Photos from the image-classification dataset "vgg_splitData" in the GitHub repository oceswim/BigProject. Its 5 classes are: aeroplane, bicycle, bus, car, motor.

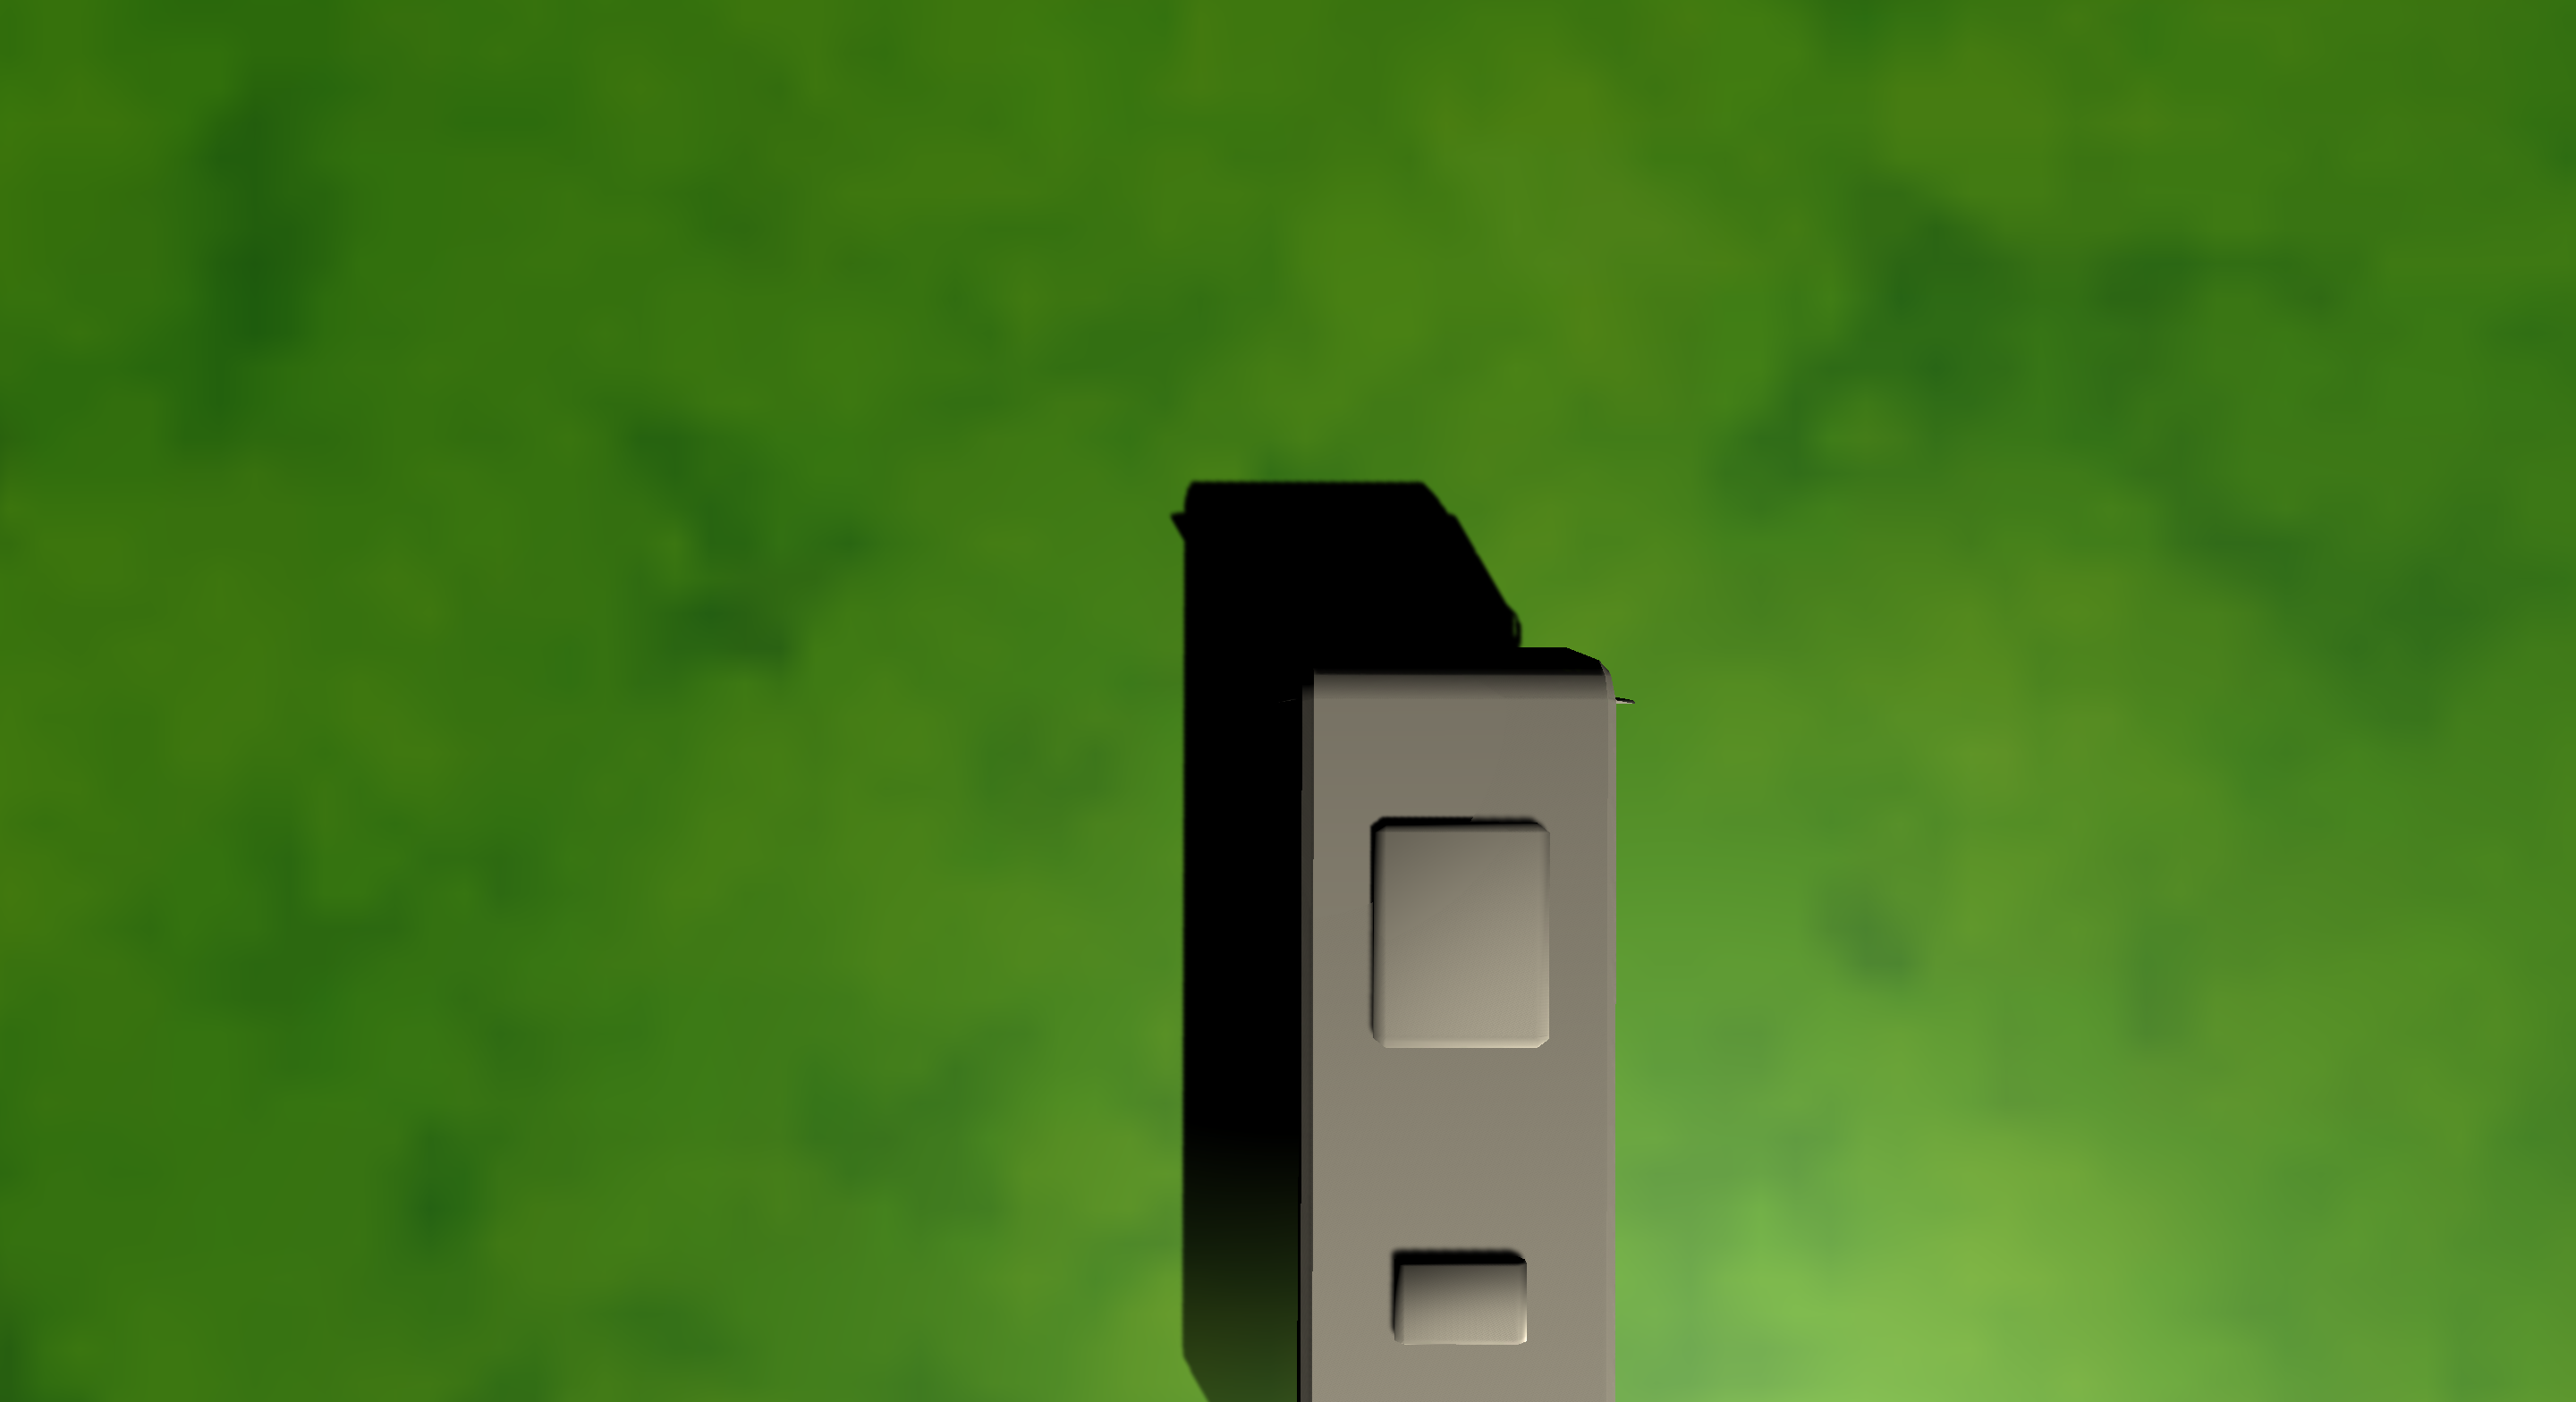
Label: bus

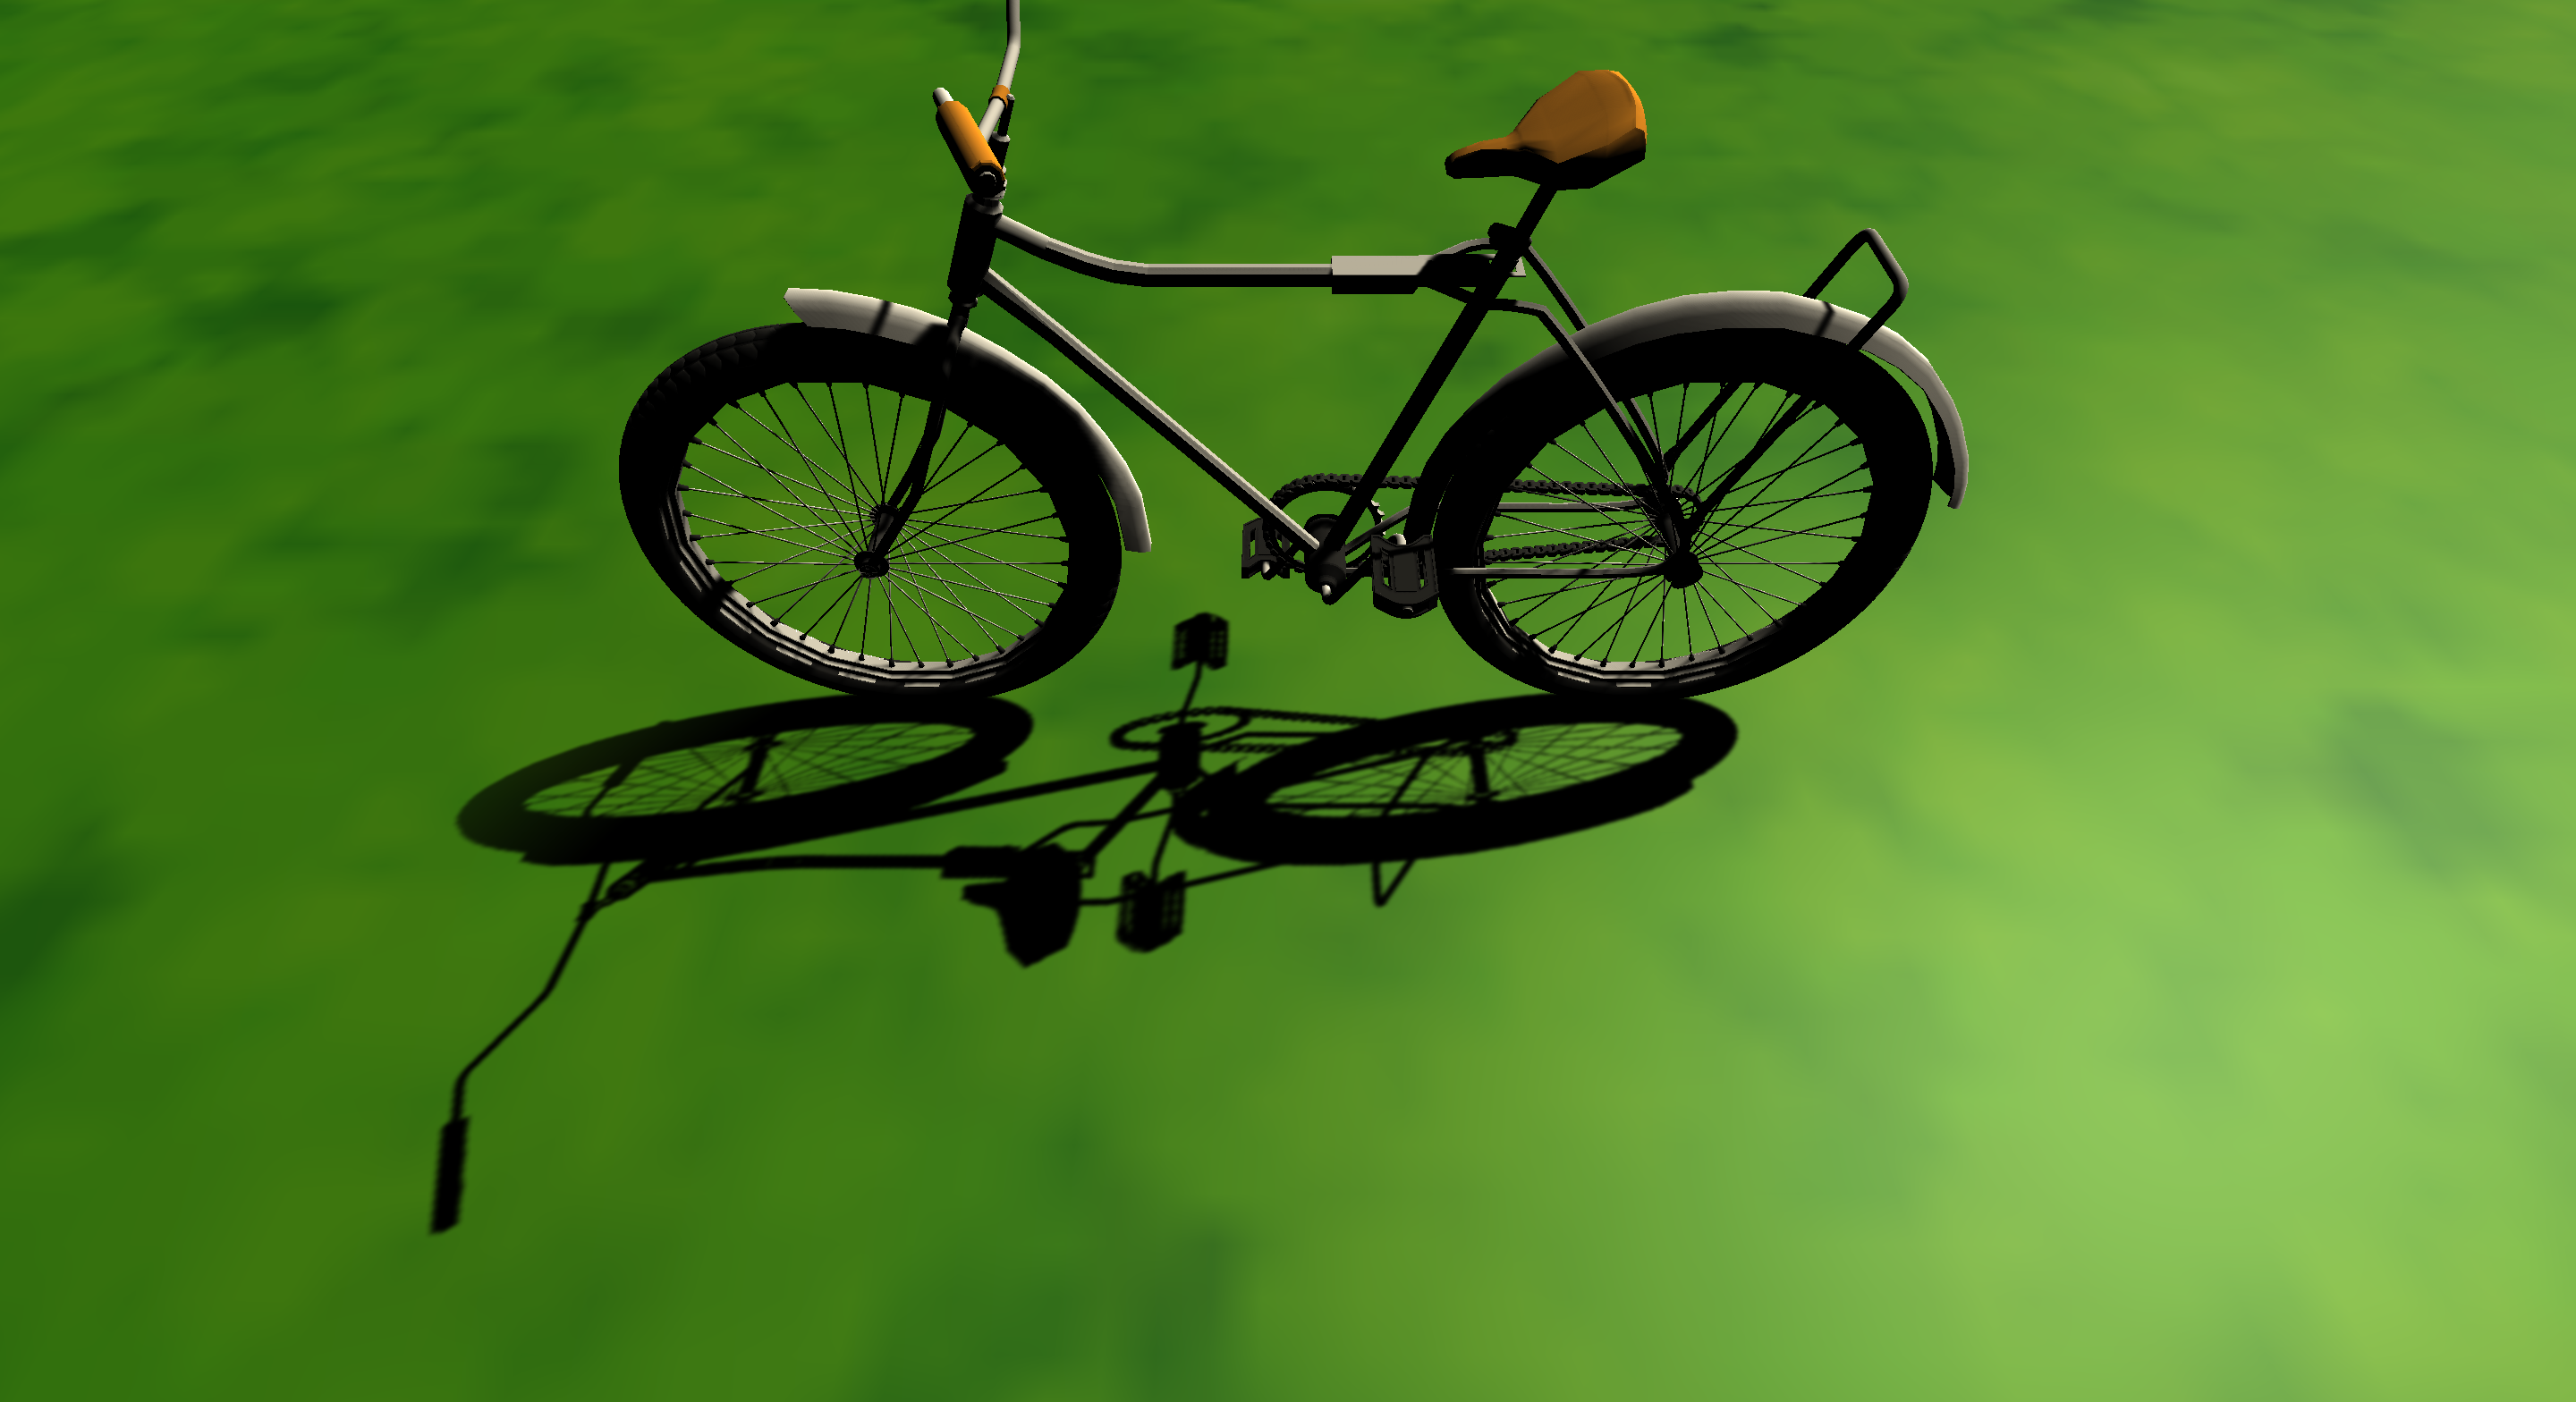
Label: bicycle

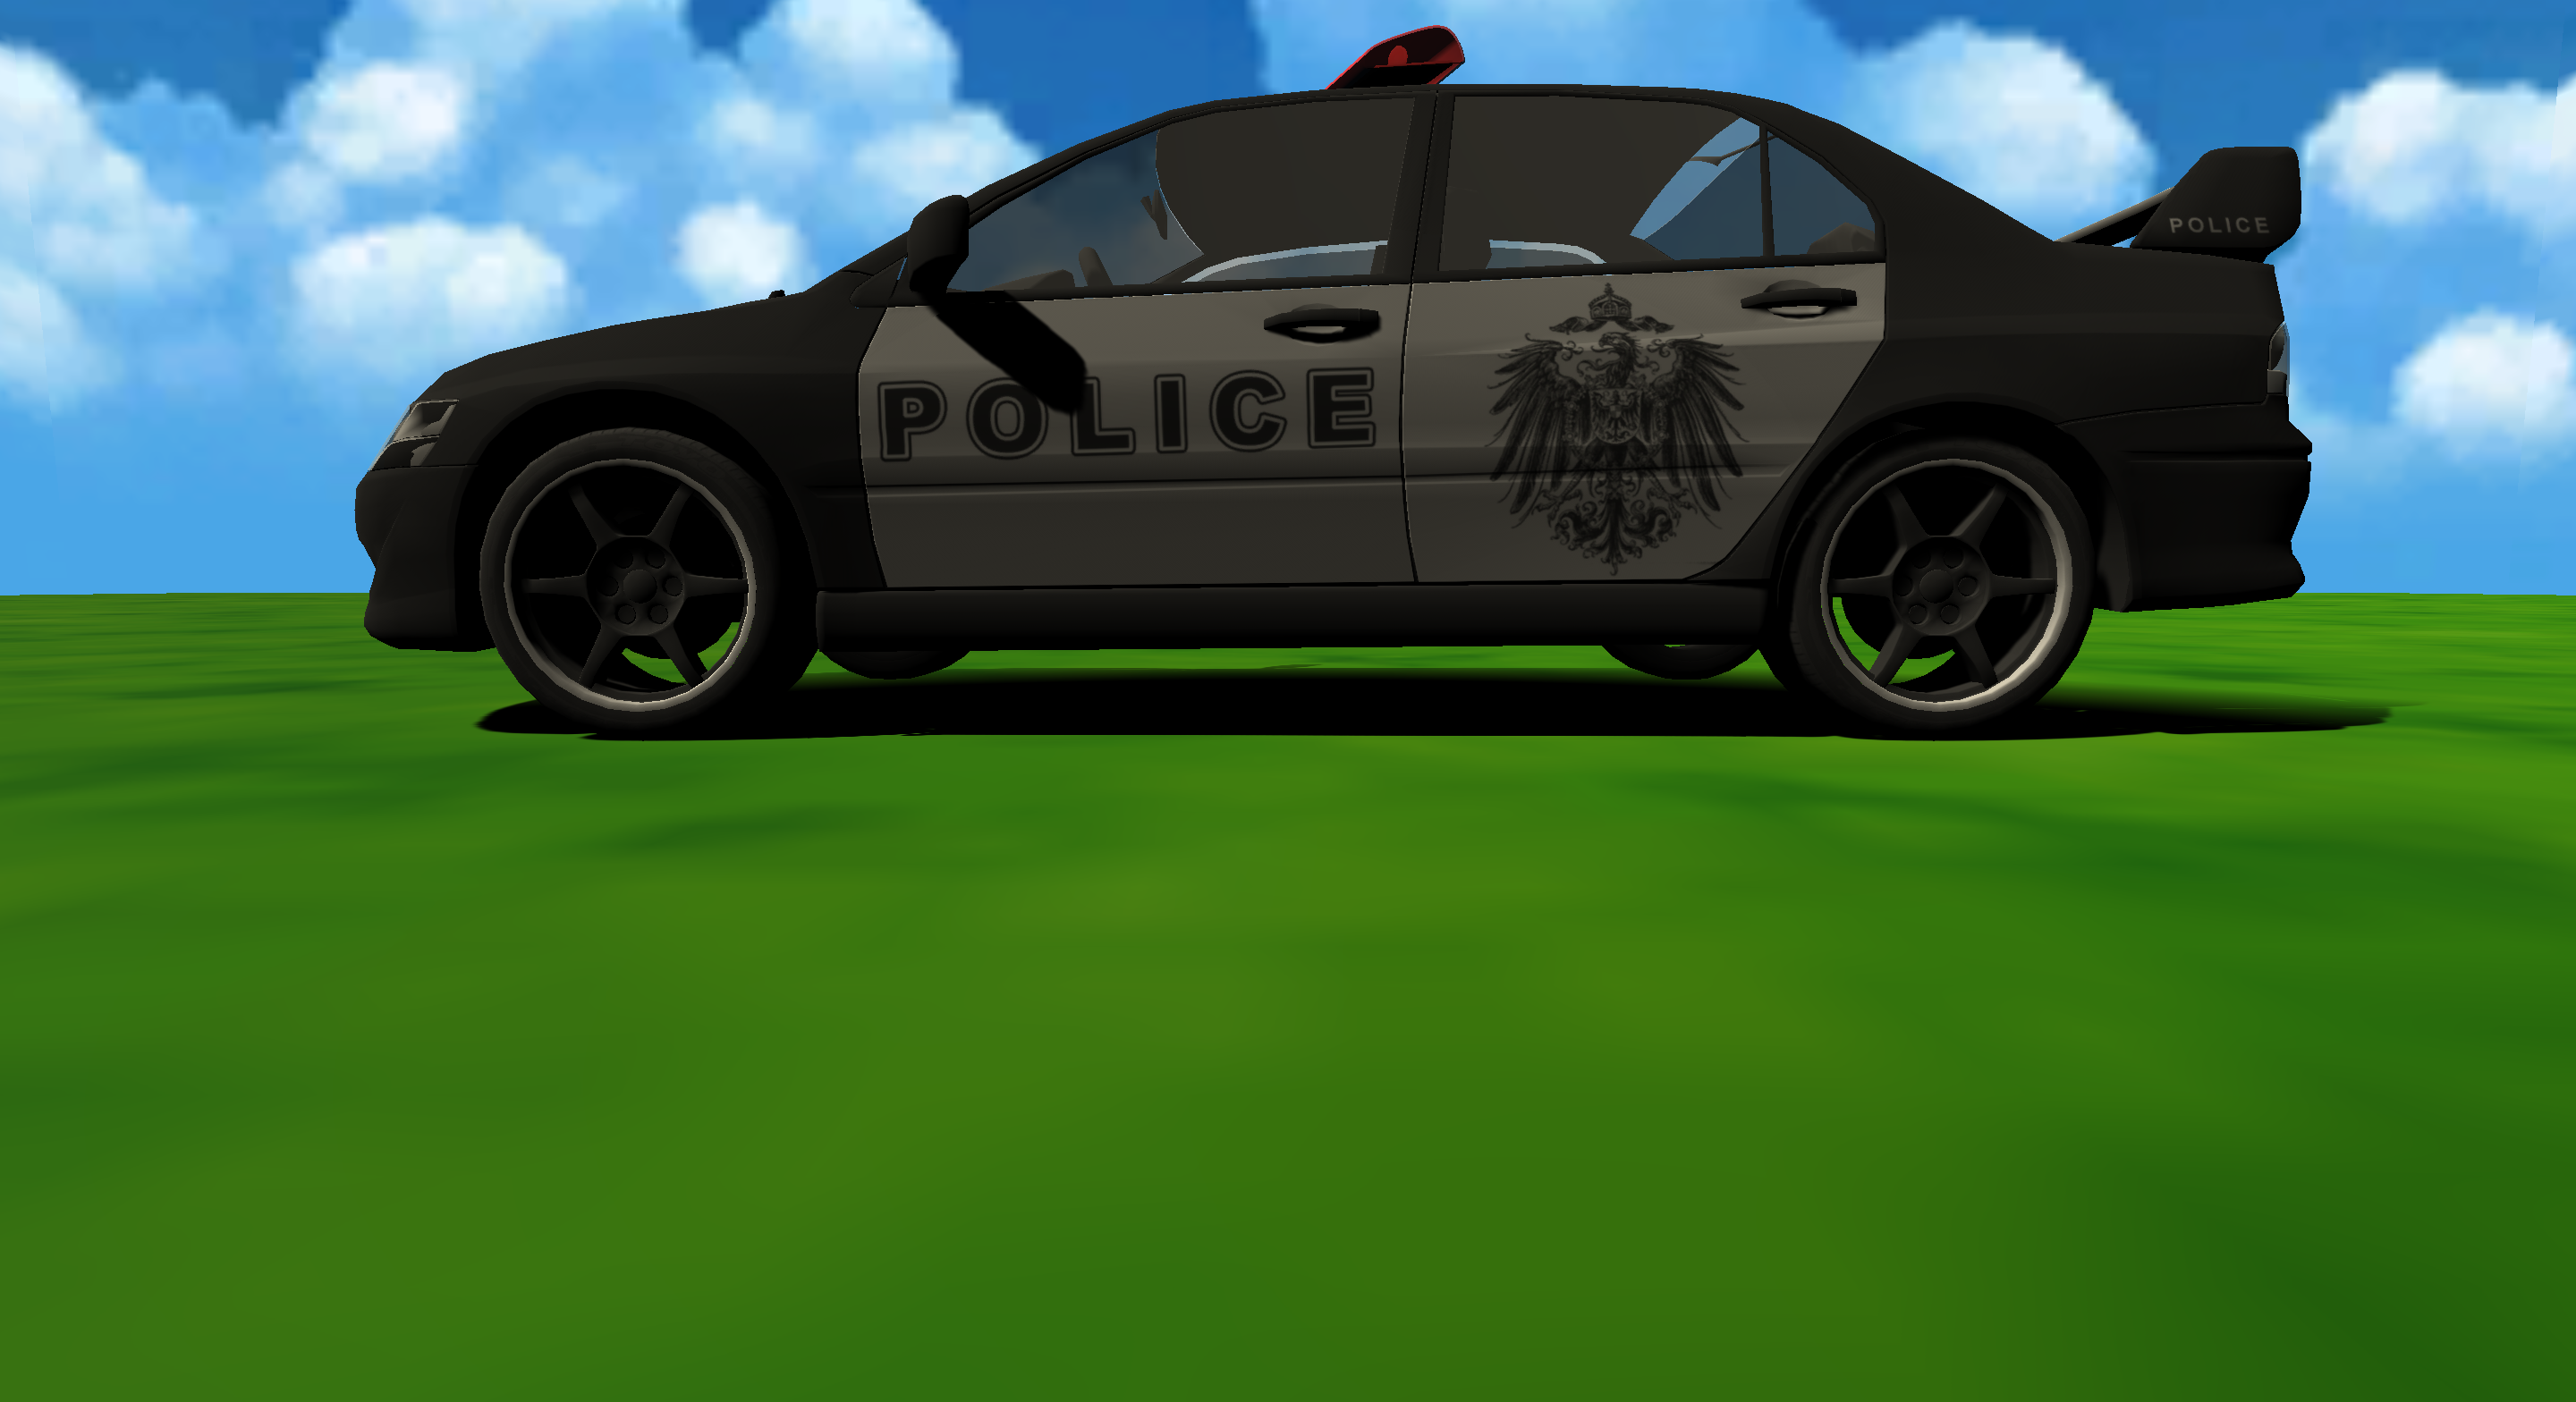
Label: car

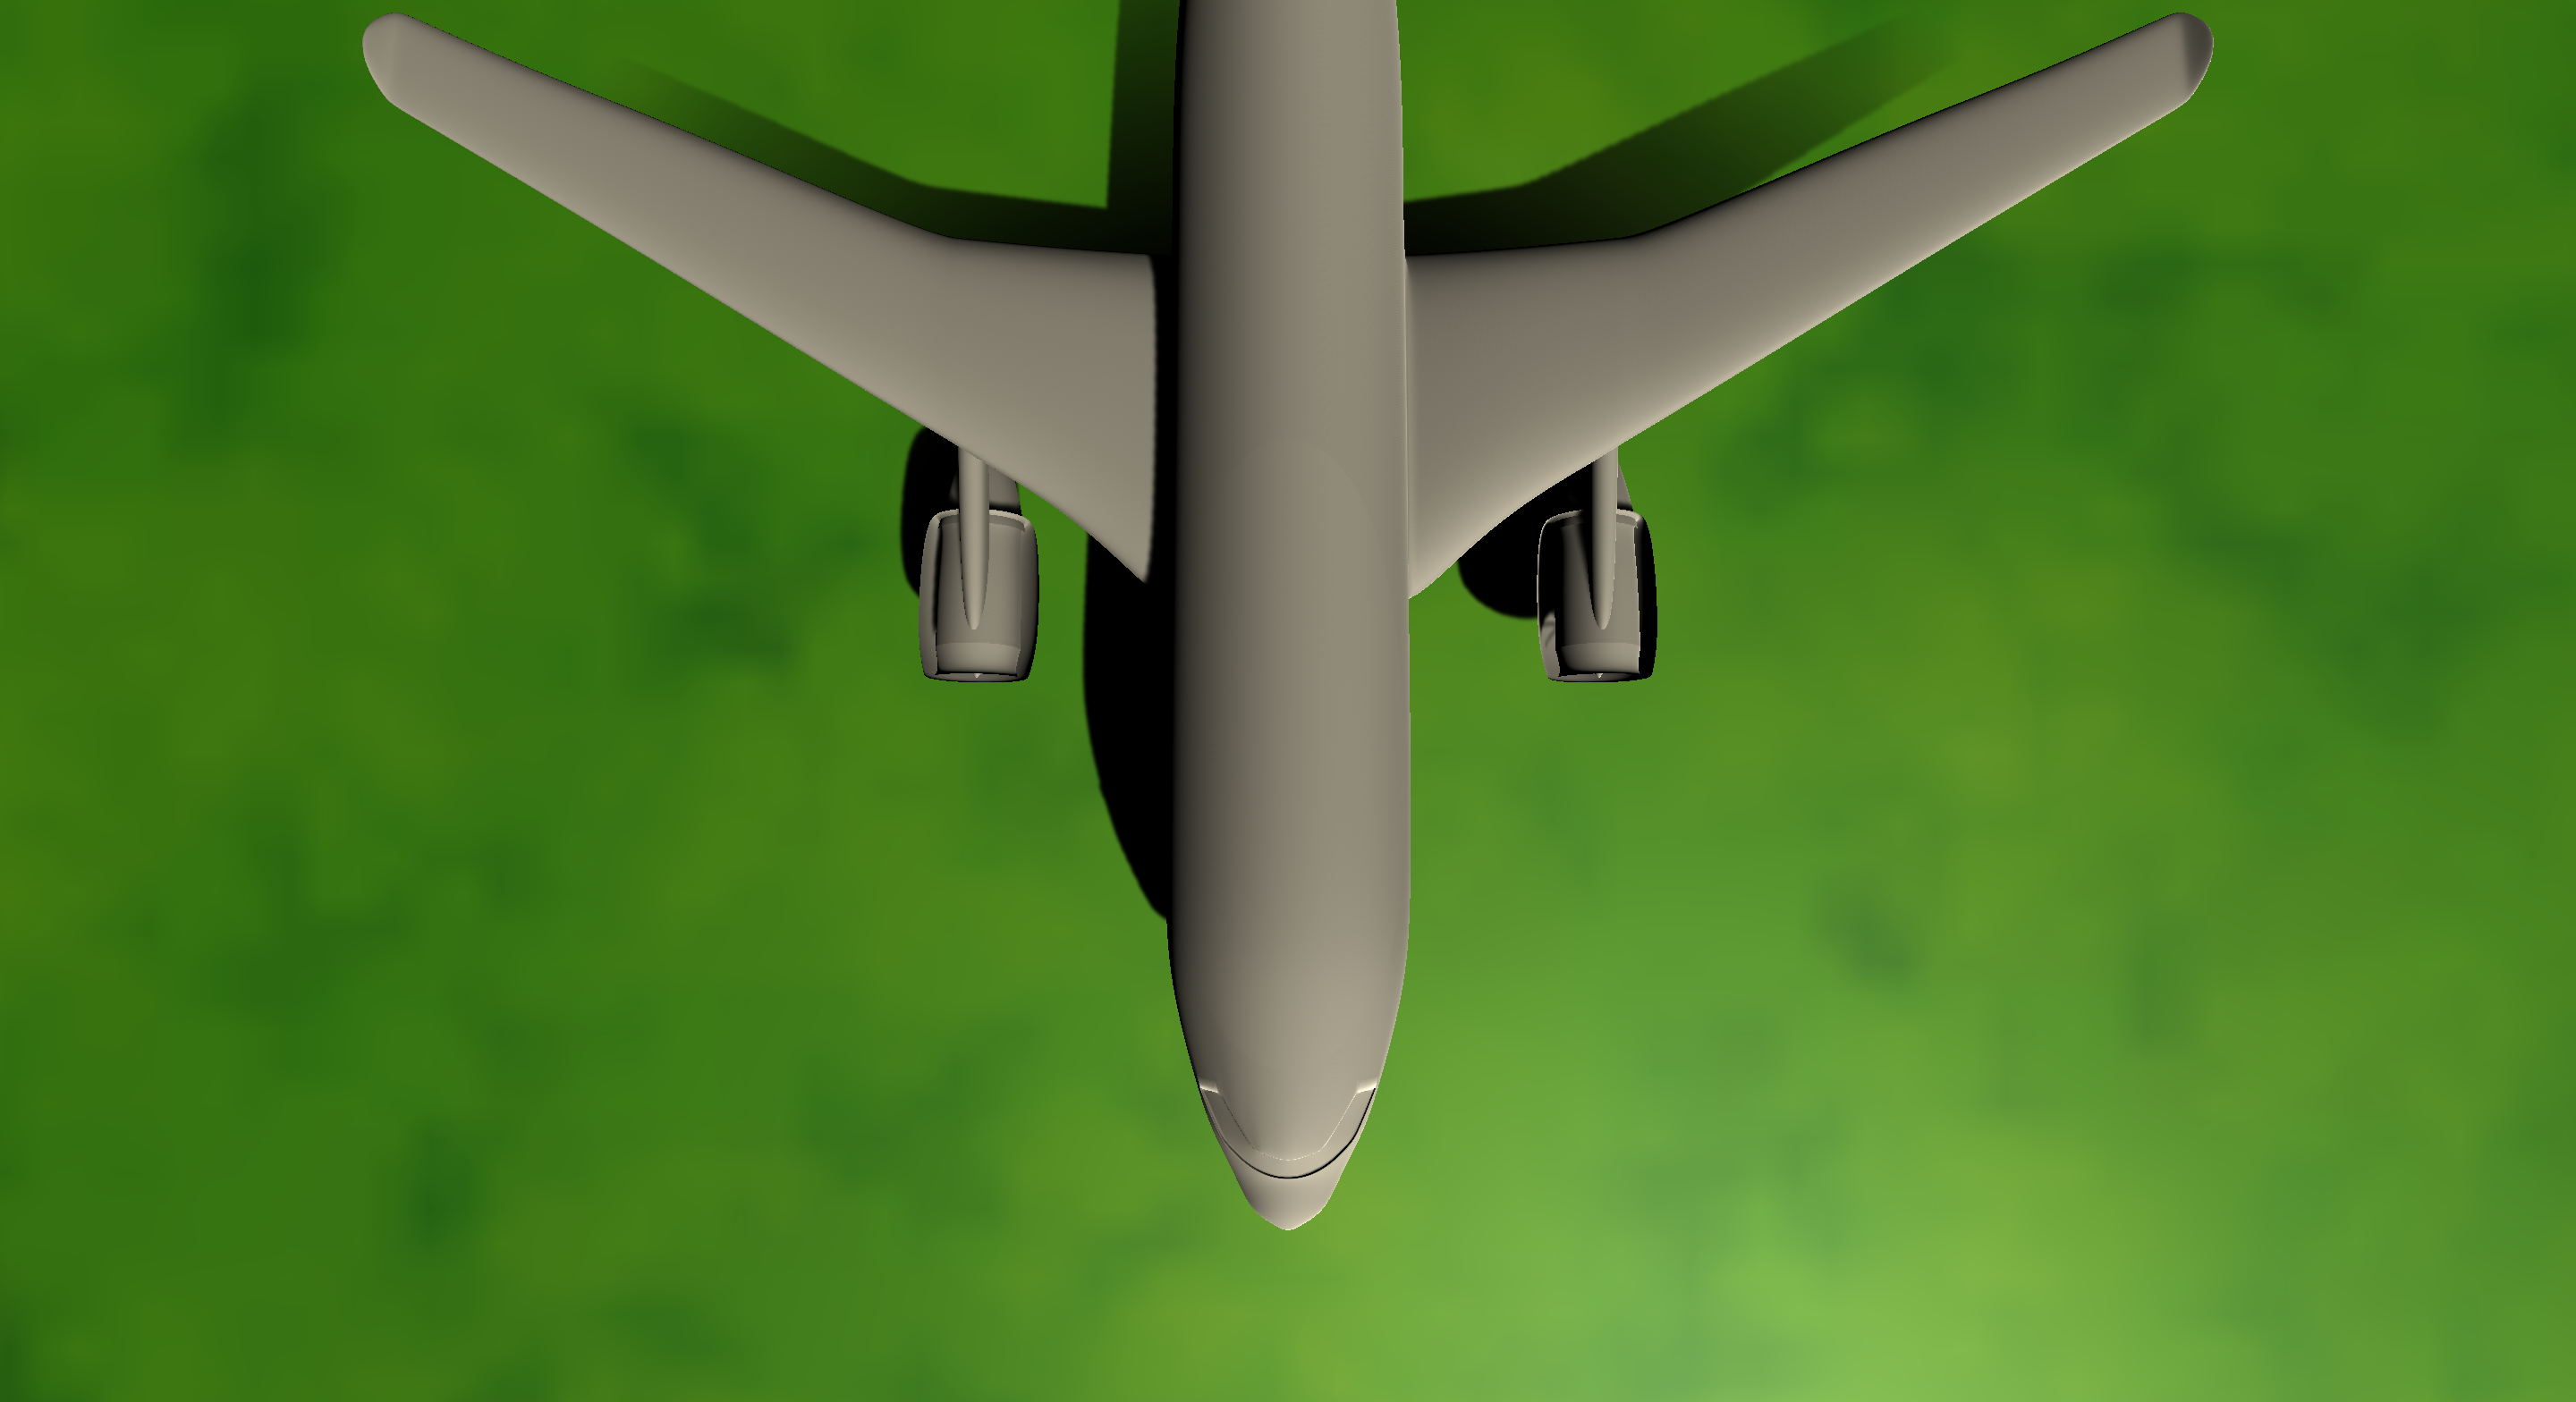
Label: aeroplane

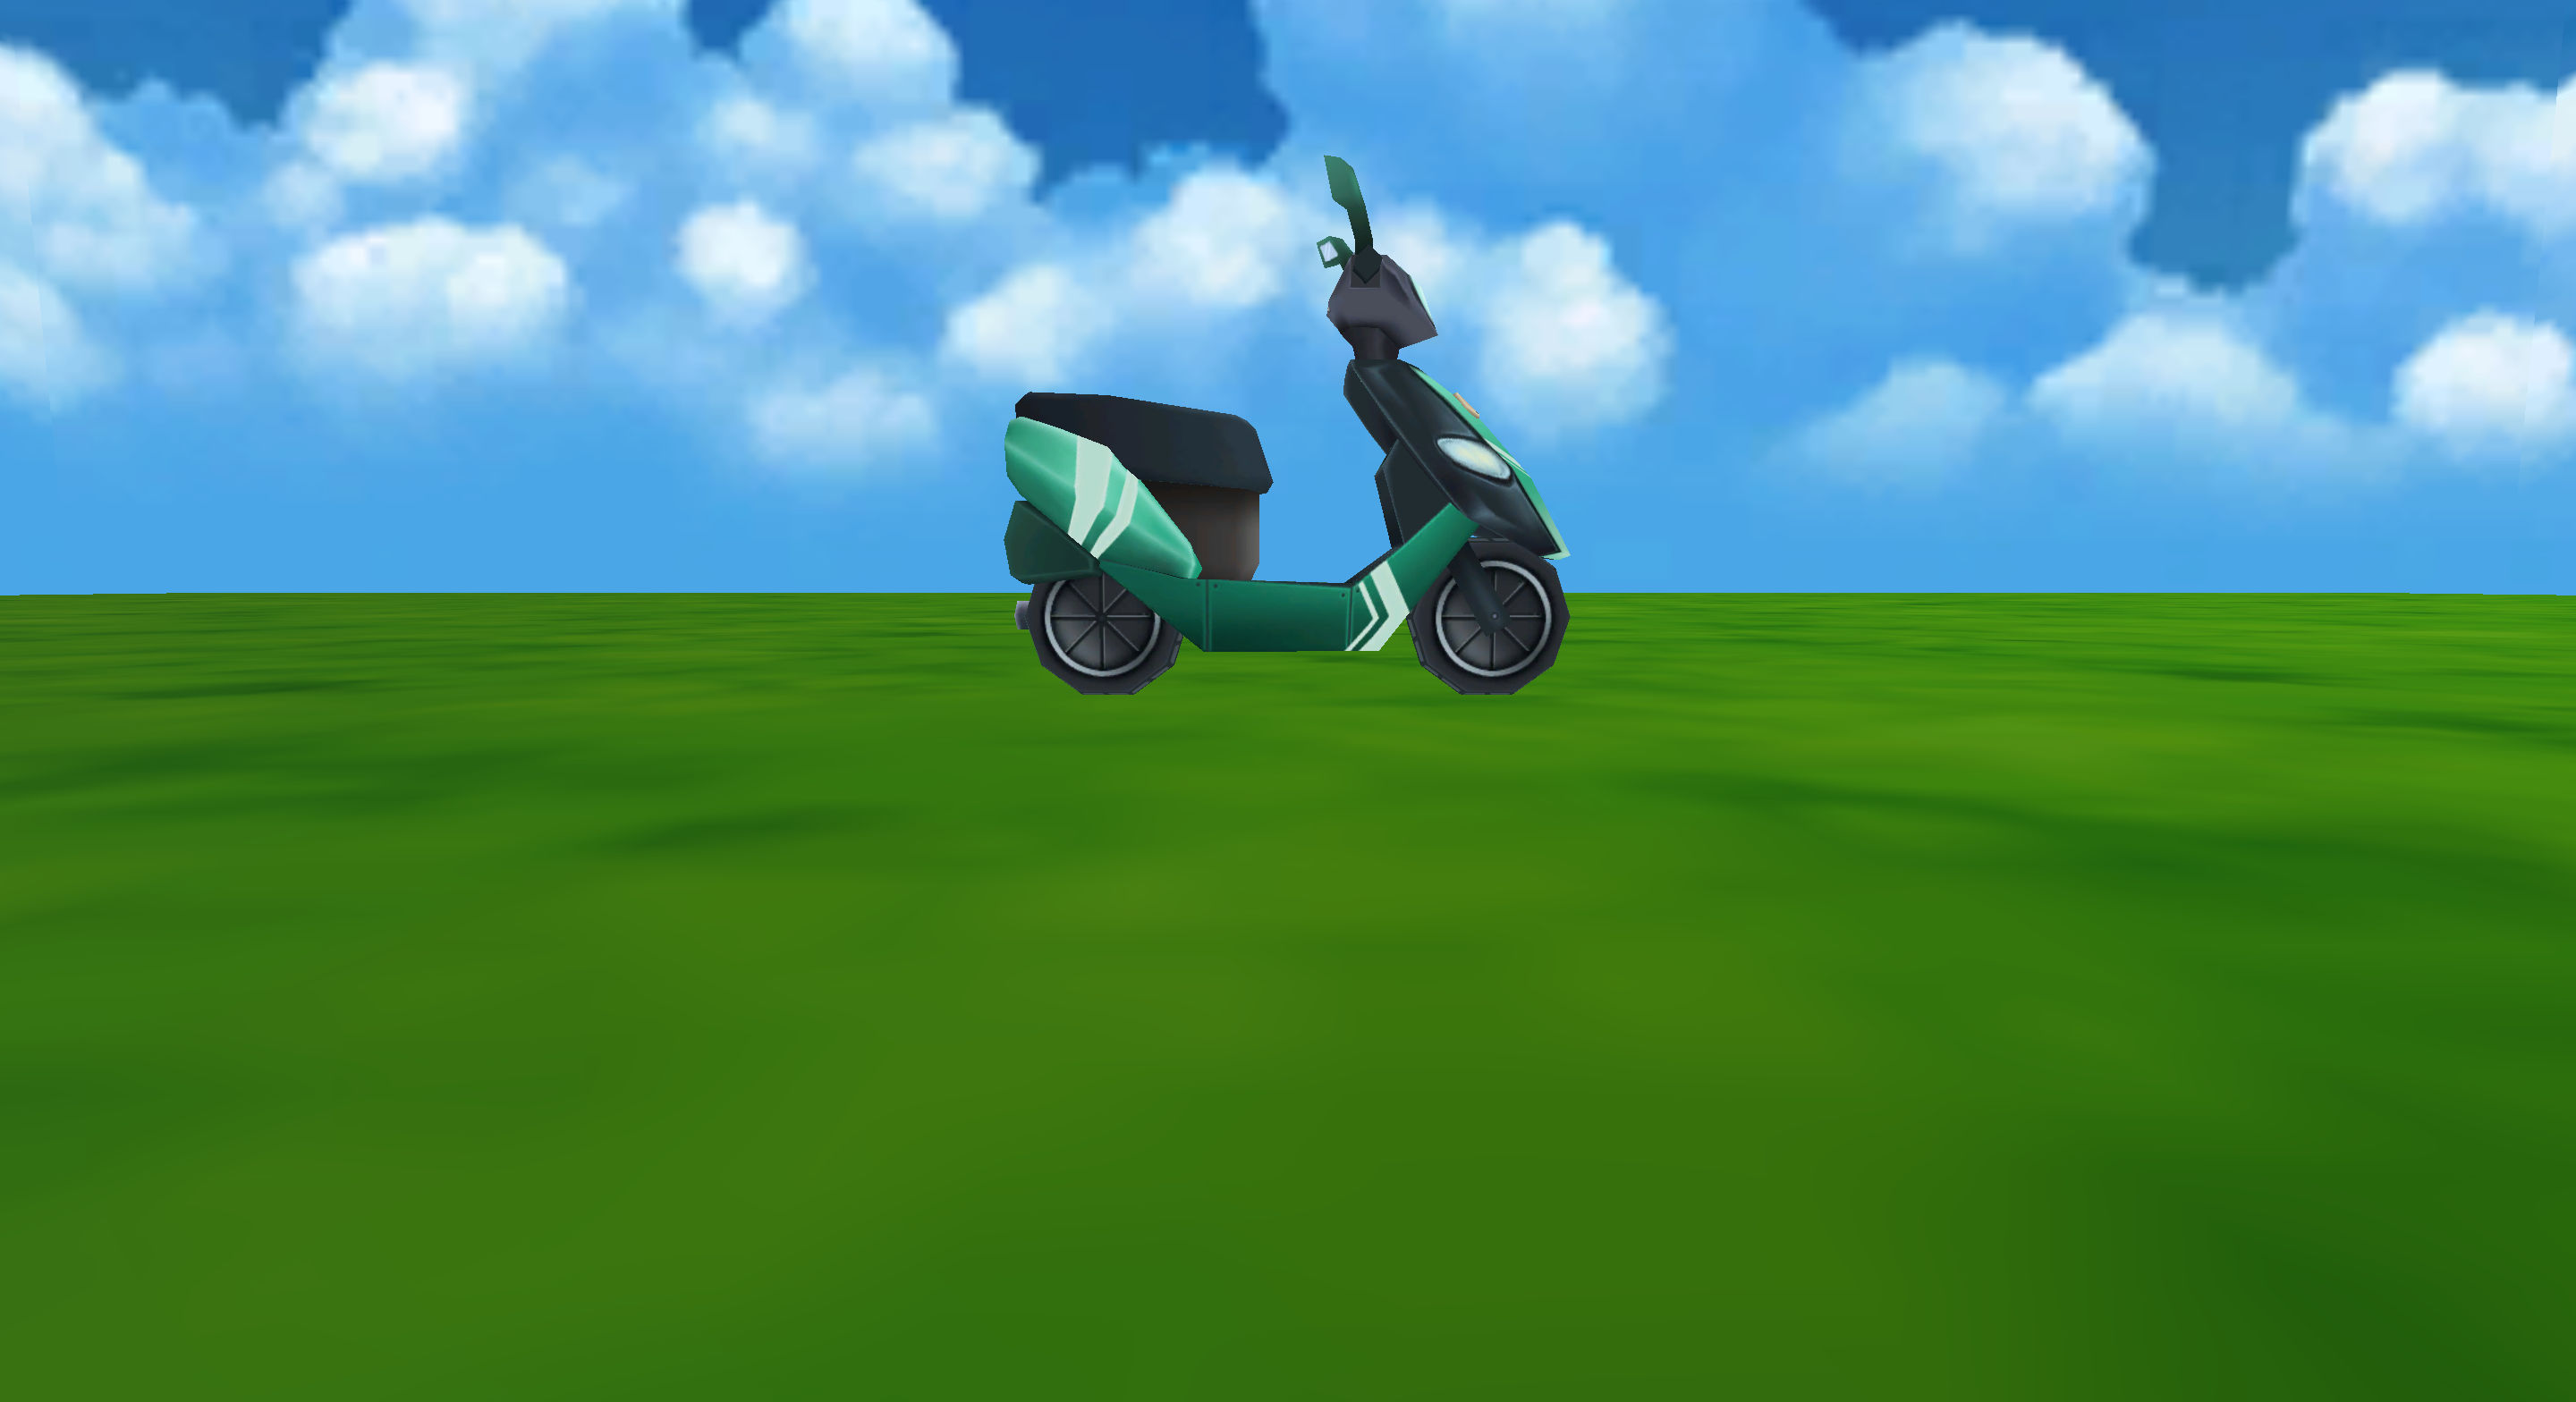
Label: motor

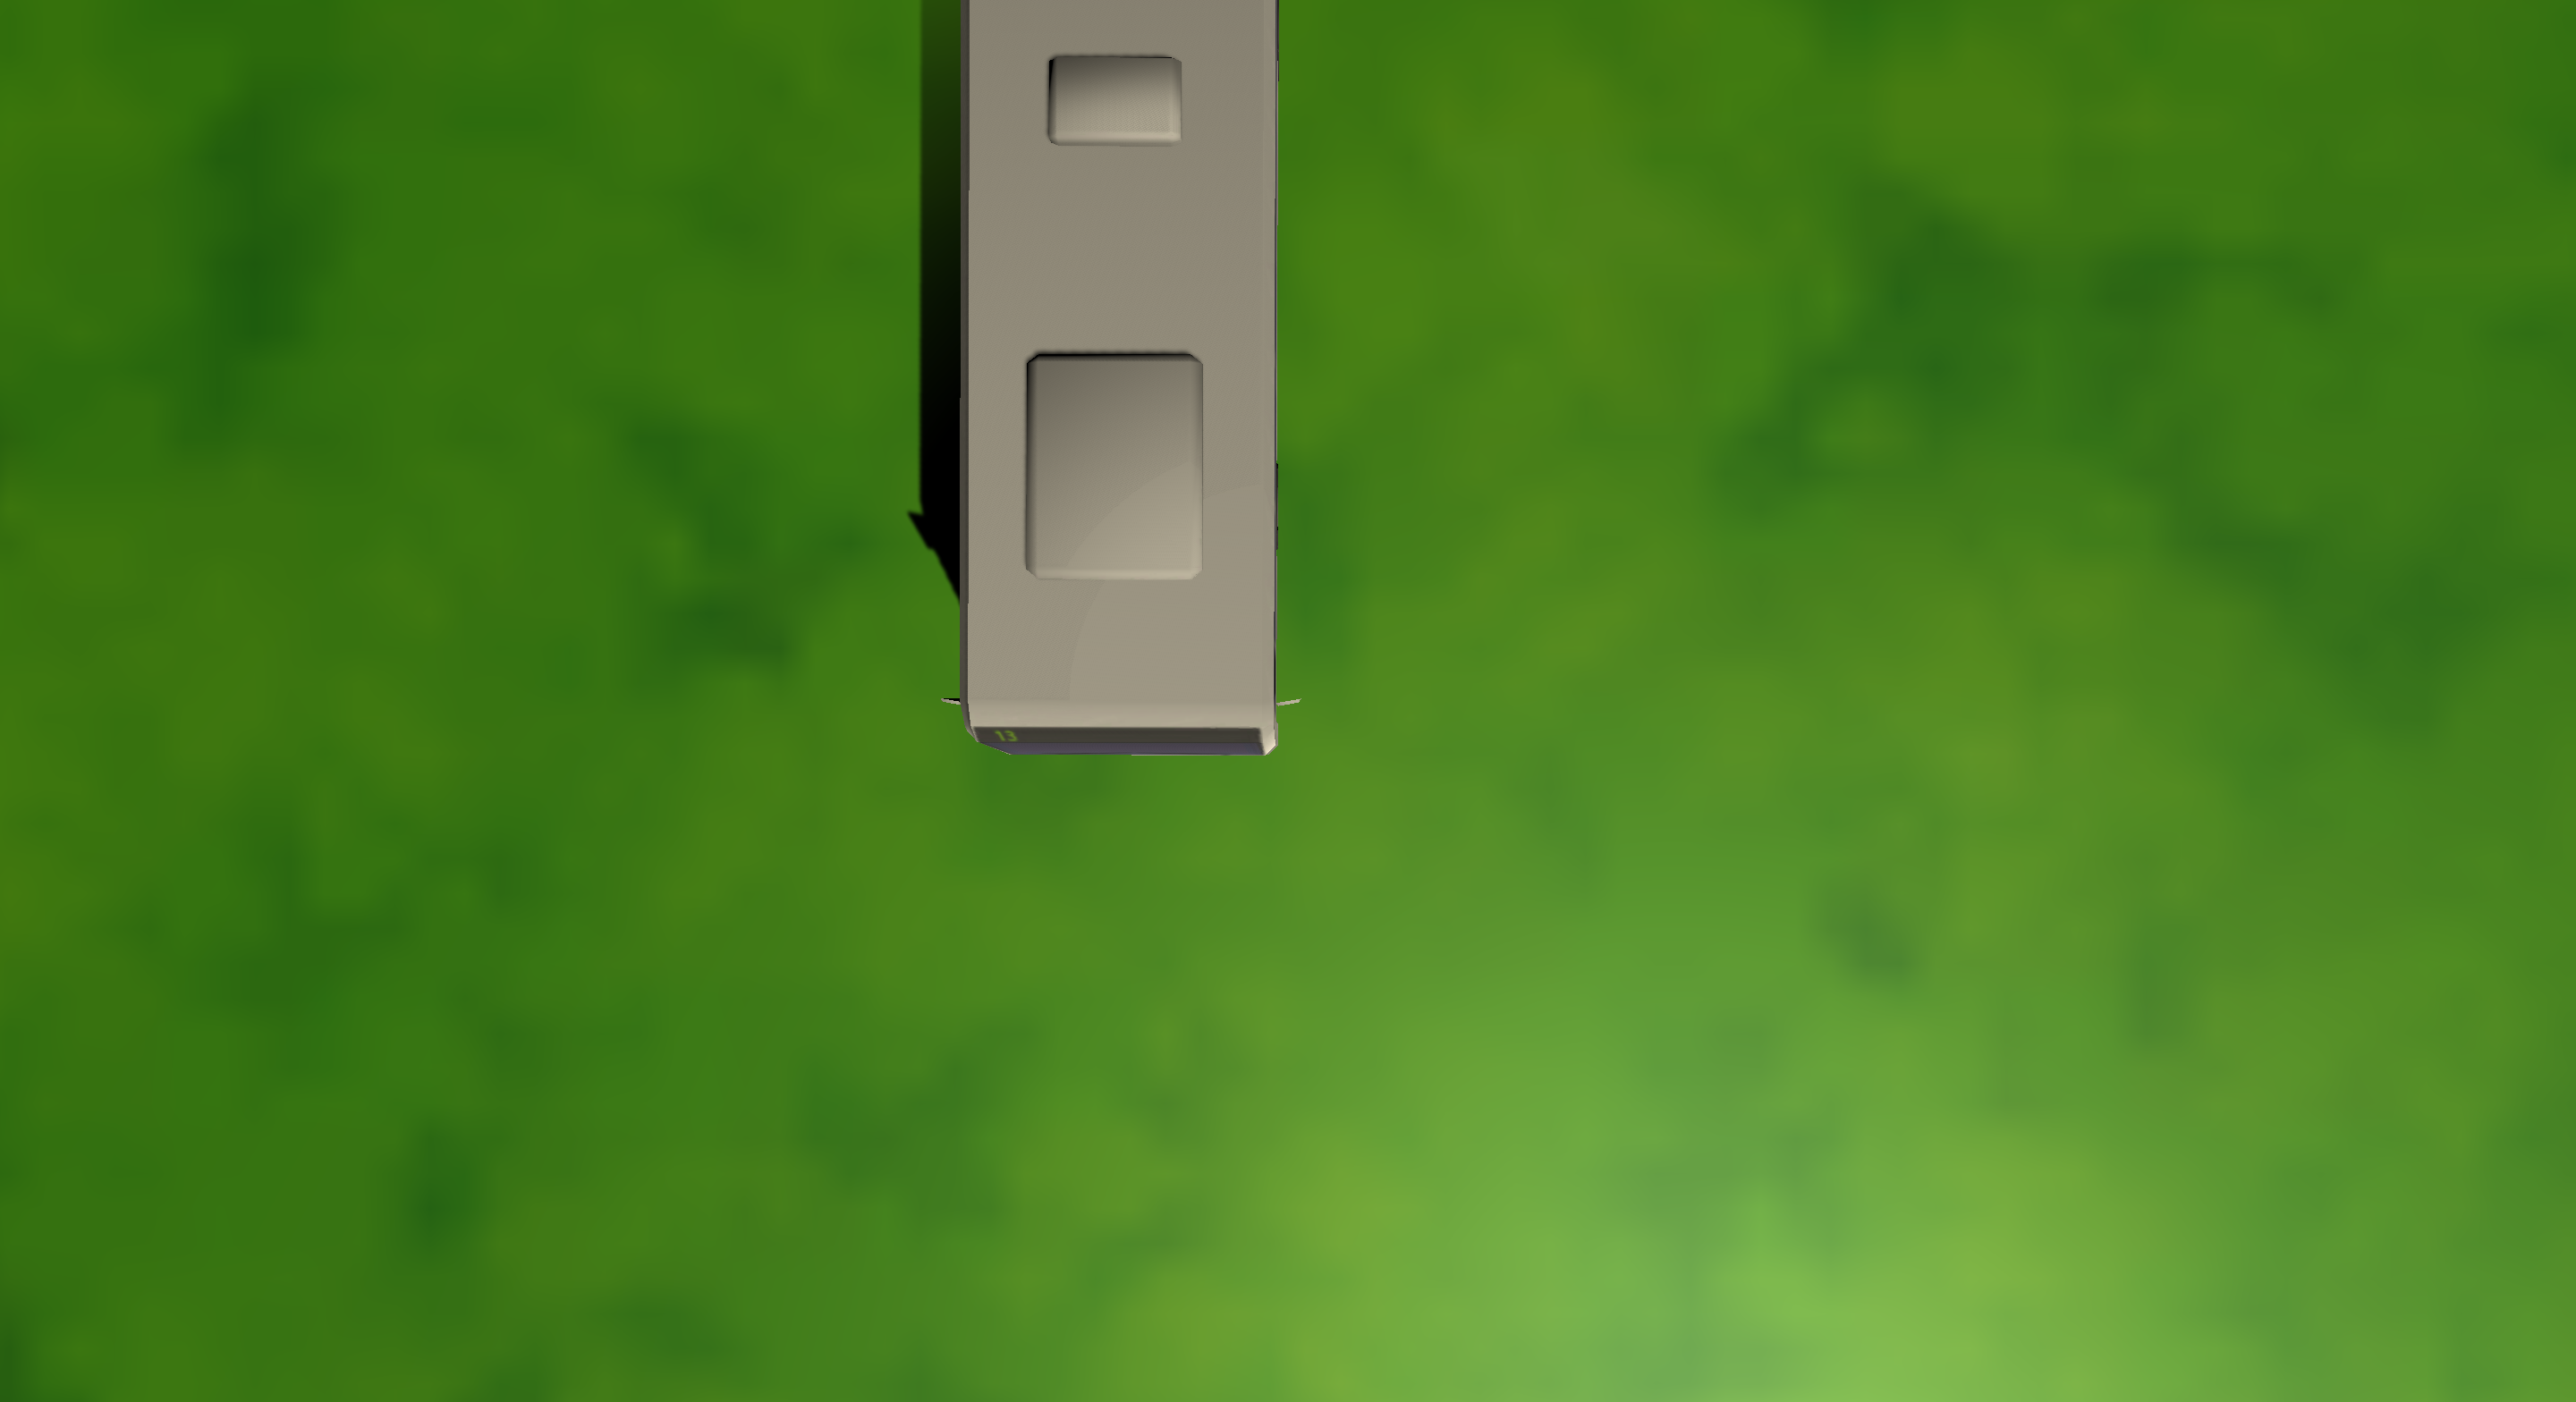
Label: bus
